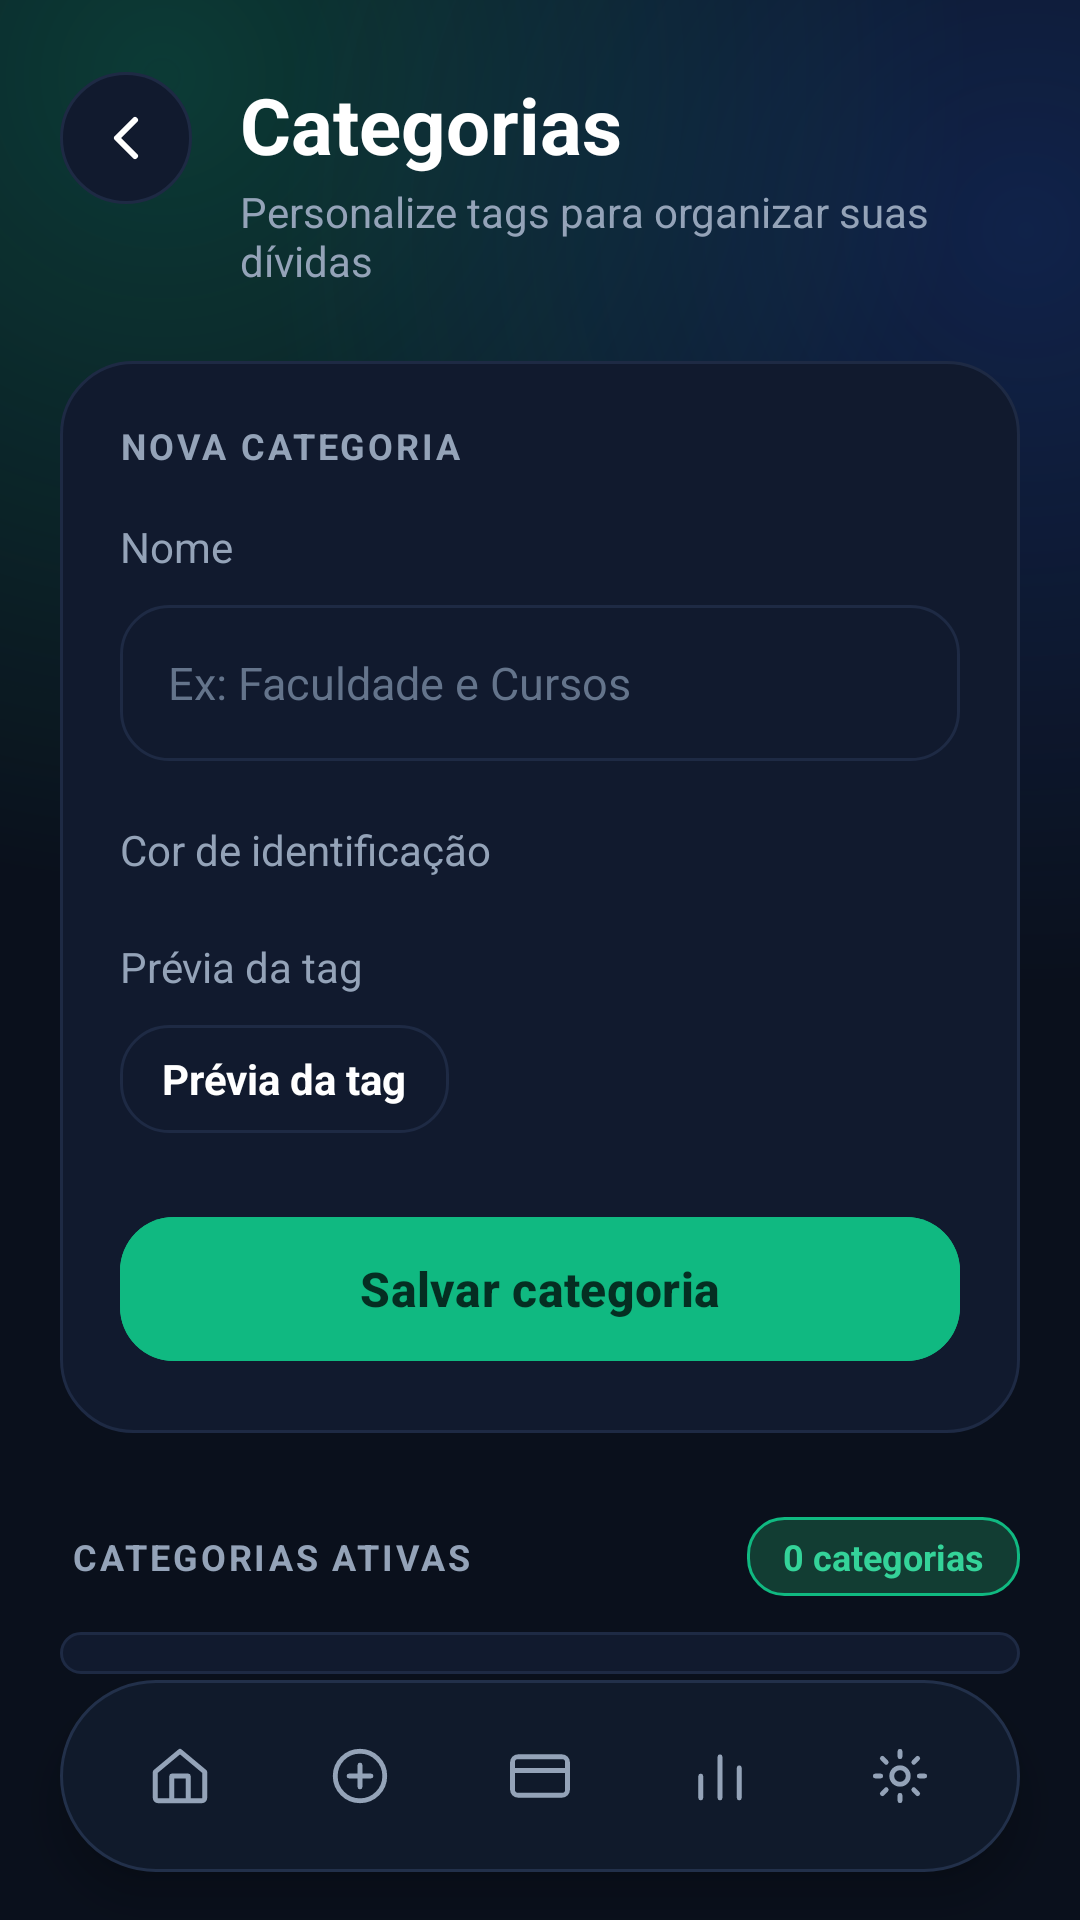

Reconstruct the res/layout file that produces this screen, plus the resources it refers to.
<!-- AndroidManifest.xml: application theme Theme.Controle_gastos -->
<!-- res/layout/activity_categorias.xml -->
<?xml version="1.0" encoding="utf-8"?>
<androidx.constraintlayout.widget.ConstraintLayout xmlns:android="http://schemas.android.com/apk/res/android"
    xmlns:app="http://schemas.android.com/apk/res-auto"
    android:layout_width="match_parent"
    android:layout_height="match_parent"
    android:background="@drawable/bg_gradient_inicio">

    <ScrollView
        android:layout_width="0dp"
        android:layout_height="0dp"
        android:clipToPadding="false"
        android:fillViewport="true"
        android:overScrollMode="never"
        android:paddingBottom="112dp"
        app:layout_constraintBottom_toBottomOf="parent"
        app:layout_constraintEnd_toEndOf="parent"
        app:layout_constraintStart_toStartOf="parent"
        app:layout_constraintTop_toTopOf="parent">

        <LinearLayout
            android:layout_width="match_parent"
            android:layout_height="wrap_content"
            android:orientation="vertical"
            android:paddingHorizontal="20dp"
            android:paddingTop="24dp">

            
            <LinearLayout
                android:layout_width="match_parent"
                android:layout_height="wrap_content"
                android:orientation="horizontal">

                <ImageView
                    android:id="@+id/btnVoltar"
                    android:layout_width="44dp"
                    android:layout_height="44dp"
                    android:background="@drawable/bg_lancar_botao_voltar"
                    android:clickable="true"
                    android:contentDescription="Voltar"
                    android:focusable="true"
                    android:scaleType="center"
                    android:src="@drawable/ic_lancar_voltar"
                    app:tint="#FFFFFF" />

                <LinearLayout
                    android:layout_width="0dp"
                    android:layout_height="wrap_content"
                    android:layout_marginStart="16dp"
                    android:layout_weight="1"
                    android:orientation="vertical">

                    <TextView
                        android:layout_width="wrap_content"
                        android:layout_height="wrap_content"
                        android:text="Categorias"
                        android:textColor="#FFFFFF"
                        android:textSize="26sp"
                        android:textStyle="bold" />

                    <TextView
                        android:layout_width="wrap_content"
                        android:layout_height="wrap_content"
                        android:layout_marginTop="2dp"
                        android:text="Personalize tags para organizar suas dívidas"
                        android:textColor="#94A3B8"
                        android:textSize="14sp" />
                </LinearLayout>
            </LinearLayout>

            
            <LinearLayout
                android:layout_width="match_parent"
                android:layout_height="wrap_content"
                android:layout_marginTop="24dp"
                android:background="@drawable/bg_card_glass"
                android:orientation="vertical"
                android:padding="20dp">

                <TextView
                    android:layout_width="wrap_content"
                    android:layout_height="wrap_content"
                    android:letterSpacing="0.08"
                    android:text="NOVA CATEGORIA"
                    android:textColor="#94A3B8"
                    android:textSize="12sp"
                    android:textStyle="bold" />

                <TextView
                    android:layout_width="wrap_content"
                    android:layout_height="wrap_content"
                    android:layout_marginTop="16dp"
                    android:text="Nome"
                    android:textColor="#94A3B8"
                    android:textSize="14sp" />

                <EditText
                    android:id="@+id/editNomeCategoria"
                    android:layout_width="match_parent"
                    android:layout_height="52dp"
                    android:layout_marginTop="10dp"
                    android:background="@drawable/bg_lancar_campo"
                    android:hint="Ex: Faculdade e Cursos"
                    android:importantForAutofill="no"
                    android:inputType="textCapSentences"
                    android:maxLines="1"
                    android:paddingHorizontal="16dp"
                    android:textColor="#FFFFFF"
                    android:textColorHint="#64748B"
                    android:textSize="15sp" />

                <TextView
                    android:layout_width="wrap_content"
                    android:layout_height="wrap_content"
                    android:layout_marginTop="20dp"
                    android:text="Cor de identificação"
                    android:textColor="#94A3B8"
                    android:textSize="14sp" />

                
                <GridLayout
                    android:id="@+id/containerCores"
                    android:layout_width="wrap_content"
                    android:layout_height="wrap_content"
                    android:layout_marginStart="-4dp"
                    android:layout_marginTop="6dp"
                    android:columnCount="6" />

                <TextView
                    android:layout_width="wrap_content"
                    android:layout_height="wrap_content"
                    android:layout_marginTop="14dp"
                    android:text="Prévia da tag"
                    android:textColor="#94A3B8"
                    android:textSize="14sp" />

                <TextView
                    android:id="@+id/tvPreviaTag"
                    android:layout_width="wrap_content"
                    android:layout_height="wrap_content"
                    android:layout_marginTop="10dp"
                    android:background="@drawable/bg_lancar_campo"
                    android:drawablePadding="8dp"
                    android:gravity="center_vertical"
                    android:minHeight="36dp"
                    android:paddingHorizontal="14dp"
                    android:text="Prévia da tag"
                    android:textColor="#FFFFFF"
                    android:textSize="14sp"
                    android:textStyle="bold" />

                <com.google.android.material.button.MaterialButton
                    android:id="@+id/btnSalvarCategoria"
                    android:layout_width="match_parent"
                    android:layout_height="56dp"
                    android:layout_marginTop="24dp"
                    android:backgroundTint="#10B981"
                    android:text="Salvar categoria"
                    android:textAllCaps="false"
                    android:textColor="#052E22"
                    android:textSize="16sp"
                    android:textStyle="bold"
                    app:cornerRadius="18dp" />
            </LinearLayout>

            
            <LinearLayout
                android:layout_width="match_parent"
                android:layout_height="wrap_content"
                android:layout_marginStart="4dp"
                android:layout_marginTop="28dp"
                android:layout_marginBottom="12dp"
                android:gravity="center_vertical"
                android:orientation="horizontal">

                <TextView
                    android:layout_width="0dp"
                    android:layout_height="wrap_content"
                    android:layout_weight="1"
                    android:letterSpacing="0.08"
                    android:text="CATEGORIAS ATIVAS"
                    android:textColor="#94A3B8"
                    android:textSize="12sp"
                    android:textStyle="bold" />

                <TextView
                    android:id="@+id/tvQtdCategorias"
                    android:layout_width="wrap_content"
                    android:layout_height="wrap_content"
                    android:background="@drawable/bg_badge_atual"
                    android:paddingHorizontal="12dp"
                    android:paddingVertical="5dp"
                    android:text="0 categorias"
                    android:textColor="#34D399"
                    android:textSize="12sp"
                    android:textStyle="bold" />
            </LinearLayout>

            
            <LinearLayout
                android:layout_width="match_parent"
                android:layout_height="wrap_content"
                android:background="@drawable/bg_card_glass"
                android:orientation="vertical"
                android:paddingBottom="2dp"
                android:paddingHorizontal="12dp"
                android:paddingTop="12dp">

                <androidx.recyclerview.widget.RecyclerView
                    android:id="@+id/rvCategorias"
                    android:layout_width="match_parent"
                    android:layout_height="wrap_content"
                    android:nestedScrollingEnabled="false" />
            </LinearLayout>

        </LinearLayout>
    </ScrollView>

    
    <include
        android:id="@+id/bottomNavigation"
        layout="@layout/layout_bottom_nav"
        android:layout_width="0dp"
        android:layout_height="64dp"
        android:layout_marginHorizontal="20dp"
        android:layout_marginBottom="16dp"
        app:layout_constraintBottom_toBottomOf="parent"
        app:layout_constraintEnd_toEndOf="parent"
        app:layout_constraintStart_toStartOf="parent" />

</androidx.constraintlayout.widget.ConstraintLayout>
<!-- res/layout/layout_bottom_nav.xml (included above) -->
<?xml version="1.0" encoding="utf-8"?>
<LinearLayout xmlns:android="http://schemas.android.com/apk/res/android"
    xmlns:app="http://schemas.android.com/apk/res-auto"
    android:layout_width="match_parent"
    android:layout_height="match_parent"
    android:background="@drawable/bg_nav_pill"
    android:elevation="8dp"
    android:gravity="center_vertical"
    android:orientation="horizontal"
    android:paddingHorizontal="10dp">

    <LinearLayout
        android:id="@+id/tabInicio"
        android:layout_width="0dp"
        android:layout_height="46dp"
        android:layout_weight="1"
        android:contentDescription="Início"
        android:gravity="center"
        android:orientation="horizontal">

        <ImageView
            android:id="@+id/ivTabInicio"
            android:layout_width="22dp"
            android:layout_height="22dp"
            android:src="@drawable/ic_nav_home"
            app:tint="#94A3B8" />

        <TextView
            android:id="@+id/tvTabInicio"
            android:layout_width="wrap_content"
            android:layout_height="wrap_content"
            android:layout_marginStart="8dp"
            android:text="Início"
            android:textColor="#34D399"
            android:textSize="14sp"
            android:textStyle="bold"
            android:visibility="gone" />
    </LinearLayout>

    <LinearLayout
        android:id="@+id/tabLancar"
        android:layout_width="0dp"
        android:layout_height="46dp"
        android:layout_weight="1"
        android:contentDescription="Lançar"
        android:gravity="center"
        android:orientation="horizontal">

        <ImageView
            android:id="@+id/ivTabLancar"
            android:layout_width="22dp"
            android:layout_height="22dp"
            android:src="@drawable/ic_nav_add"
            app:tint="#94A3B8" />

        <TextView
            android:id="@+id/tvTabLancar"
            android:layout_width="wrap_content"
            android:layout_height="wrap_content"
            android:layout_marginStart="8dp"
            android:text="Lançar"
            android:textColor="#34D399"
            android:textSize="14sp"
            android:textStyle="bold"
            android:visibility="gone" />
    </LinearLayout>

    <LinearLayout
        android:id="@+id/tabDividas"
        android:layout_width="0dp"
        android:layout_height="46dp"
        android:layout_weight="1"
        android:contentDescription="Dívidas"
        android:gravity="center"
        android:orientation="horizontal">

        <ImageView
            android:id="@+id/ivTabDividas"
            android:layout_width="22dp"
            android:layout_height="22dp"
            android:src="@drawable/ic_nav_card"
            app:tint="#94A3B8" />

        <TextView
            android:id="@+id/tvTabDividas"
            android:layout_width="wrap_content"
            android:layout_height="wrap_content"
            android:layout_marginStart="8dp"
            android:text="Dívidas"
            android:textColor="#34D399"
            android:textSize="14sp"
            android:textStyle="bold"
            android:visibility="gone" />
    </LinearLayout>

    <LinearLayout
        android:id="@+id/tabRelatorios"
        android:layout_width="0dp"
        android:layout_height="46dp"
        android:layout_weight="1"
        android:contentDescription="Relatórios"
        android:gravity="center"
        android:orientation="horizontal">

        <ImageView
            android:id="@+id/ivTabRelatorios"
            android:layout_width="22dp"
            android:layout_height="22dp"
            android:src="@drawable/ic_nav_chart"
            app:tint="#94A3B8" />

        <TextView
            android:id="@+id/tvTabRelatorios"
            android:layout_width="wrap_content"
            android:layout_height="wrap_content"
            android:layout_marginStart="8dp"
            android:text="Relatórios"
            android:textColor="#34D399"
            android:textSize="14sp"
            android:textStyle="bold"
            android:visibility="gone" />
    </LinearLayout>

    <LinearLayout
        android:id="@+id/tabConfig"
        android:layout_width="0dp"
        android:layout_height="46dp"
        android:layout_weight="1"
        android:contentDescription="Configurações"
        android:gravity="center"
        android:orientation="horizontal">

        <ImageView
            android:id="@+id/ivTabConfig"
            android:layout_width="22dp"
            android:layout_height="22dp"
            android:src="@drawable/ic_nav_settings"
            app:tint="#94A3B8" />

        <TextView
            android:id="@+id/tvTabConfig"
            android:layout_width="wrap_content"
            android:layout_height="wrap_content"
            android:layout_marginStart="8dp"
            android:text="Config"
            android:textColor="#34D399"
            android:textSize="14sp"
            android:textStyle="bold"
            android:visibility="gone" />
    </LinearLayout>

</LinearLayout>
<!-- resources referenced by this layout -->
<resources>
  <!-- drawable bg_badge_atual (drawable) -->
  <shape xmlns:android="http://schemas.android.com/apk/res/android"
      android:shape="rectangle">
      <solid android:color="#123D33" />
      <stroke android:width="1dp" android:color="#10B981" />
      <corners android:radius="12dp" />
  </shape>
  <!-- drawable bg_card_glass (drawable) -->
  <?xml version="1.0" encoding="utf-8"?>
  <shape xmlns:android="http://schemas.android.com/apk/res/android"
      android:shape="rectangle">
      <solid android:color="#111A2E" />
      <stroke android:width="1dp" android:color="#1E2A44" />
      <corners android:radius="24dp" />
  </shape>
  <!-- drawable bg_lancar_botao_voltar (drawable) -->
  <?xml version="1.0" encoding="utf-8"?>
  <shape xmlns:android="http://schemas.android.com/apk/res/android"
      android:shape="oval">
      <solid android:color="#111A2E" />
      <stroke android:width="1dp" android:color="#1E2A44" />
  </shape>
  <!-- drawable bg_lancar_campo (drawable) -->
  <?xml version="1.0" encoding="utf-8"?>
  <shape xmlns:android="http://schemas.android.com/apk/res/android"
      android:shape="rectangle">
      <solid android:color="#111A2E" />
      <corners android:radius="16dp" />
      <stroke android:width="1dp" android:color="#1E2A44" />
  </shape>
  <!-- drawable bg_nav_pill (drawable) -->
  <?xml version="1.0" encoding="utf-8"?>
  <shape xmlns:android="http://schemas.android.com/apk/res/android"
      android:shape="rectangle">
      <solid android:color="#101A2B" />
      <stroke android:width="1dp" android:color="#22304A" />
      <corners android:radius="32dp" />
  </shape>
  <!-- drawable ic_lancar_voltar (drawable) -->
  <?xml version="1.0" encoding="utf-8"?>
  <vector xmlns:android="http://schemas.android.com/apk/res/android"
      android:width="24dp"
      android:height="24dp"
      android:viewportWidth="24"
      android:viewportHeight="24">
      <path
          android:pathData="M15,18l-6,-6l6,-6"
          android:strokeWidth="2"
          android:strokeColor="#FFFFFF"
          android:strokeLineCap="round"
          android:strokeLineJoin="round" />
  </vector>
  <!-- drawable ic_nav_add (drawable) -->
  <?xml version="1.0" encoding="utf-8"?>
  <vector xmlns:android="http://schemas.android.com/apk/res/android"
      android:width="24dp"
      android:height="24dp"
      android:viewportWidth="24"
      android:viewportHeight="24">
      <path android:strokeColor="#FFFFFF" android:strokeWidth="1.75" android:strokeLineCap="round" android:strokeLineJoin="round" android:fillColor="#00000000" android:pathData="M12,12m-9,0a9,9 0 1,0 18,0a9,9 0 1,0 -18,0" />
      <path android:strokeColor="#FFFFFF" android:strokeWidth="1.75" android:strokeLineCap="round" android:strokeLineJoin="round" android:fillColor="#00000000" android:pathData="M12,8 V16 M8,12 H16" />
  </vector>
  <!-- drawable ic_nav_chart (drawable) -->
  <?xml version="1.0" encoding="utf-8"?>
  <vector xmlns:android="http://schemas.android.com/apk/res/android"
      android:width="24dp"
      android:height="24dp"
      android:viewportWidth="24"
      android:viewportHeight="24">
      <path android:strokeColor="#FFFFFF" android:strokeWidth="1.75" android:strokeLineCap="round" android:strokeLineJoin="round" android:fillColor="#00000000" android:pathData="M5,20 V12 M12,20 V5 M19,20 V9" />
  </vector>
  <style name="Theme.Controle_gastos" parent="Base.Theme.Controle_gastos" />
  <style name="Base.Theme.Controle_gastos" parent="Theme.Material3.DayNight.NoActionBar">
          
          
      </style>
</resources>
